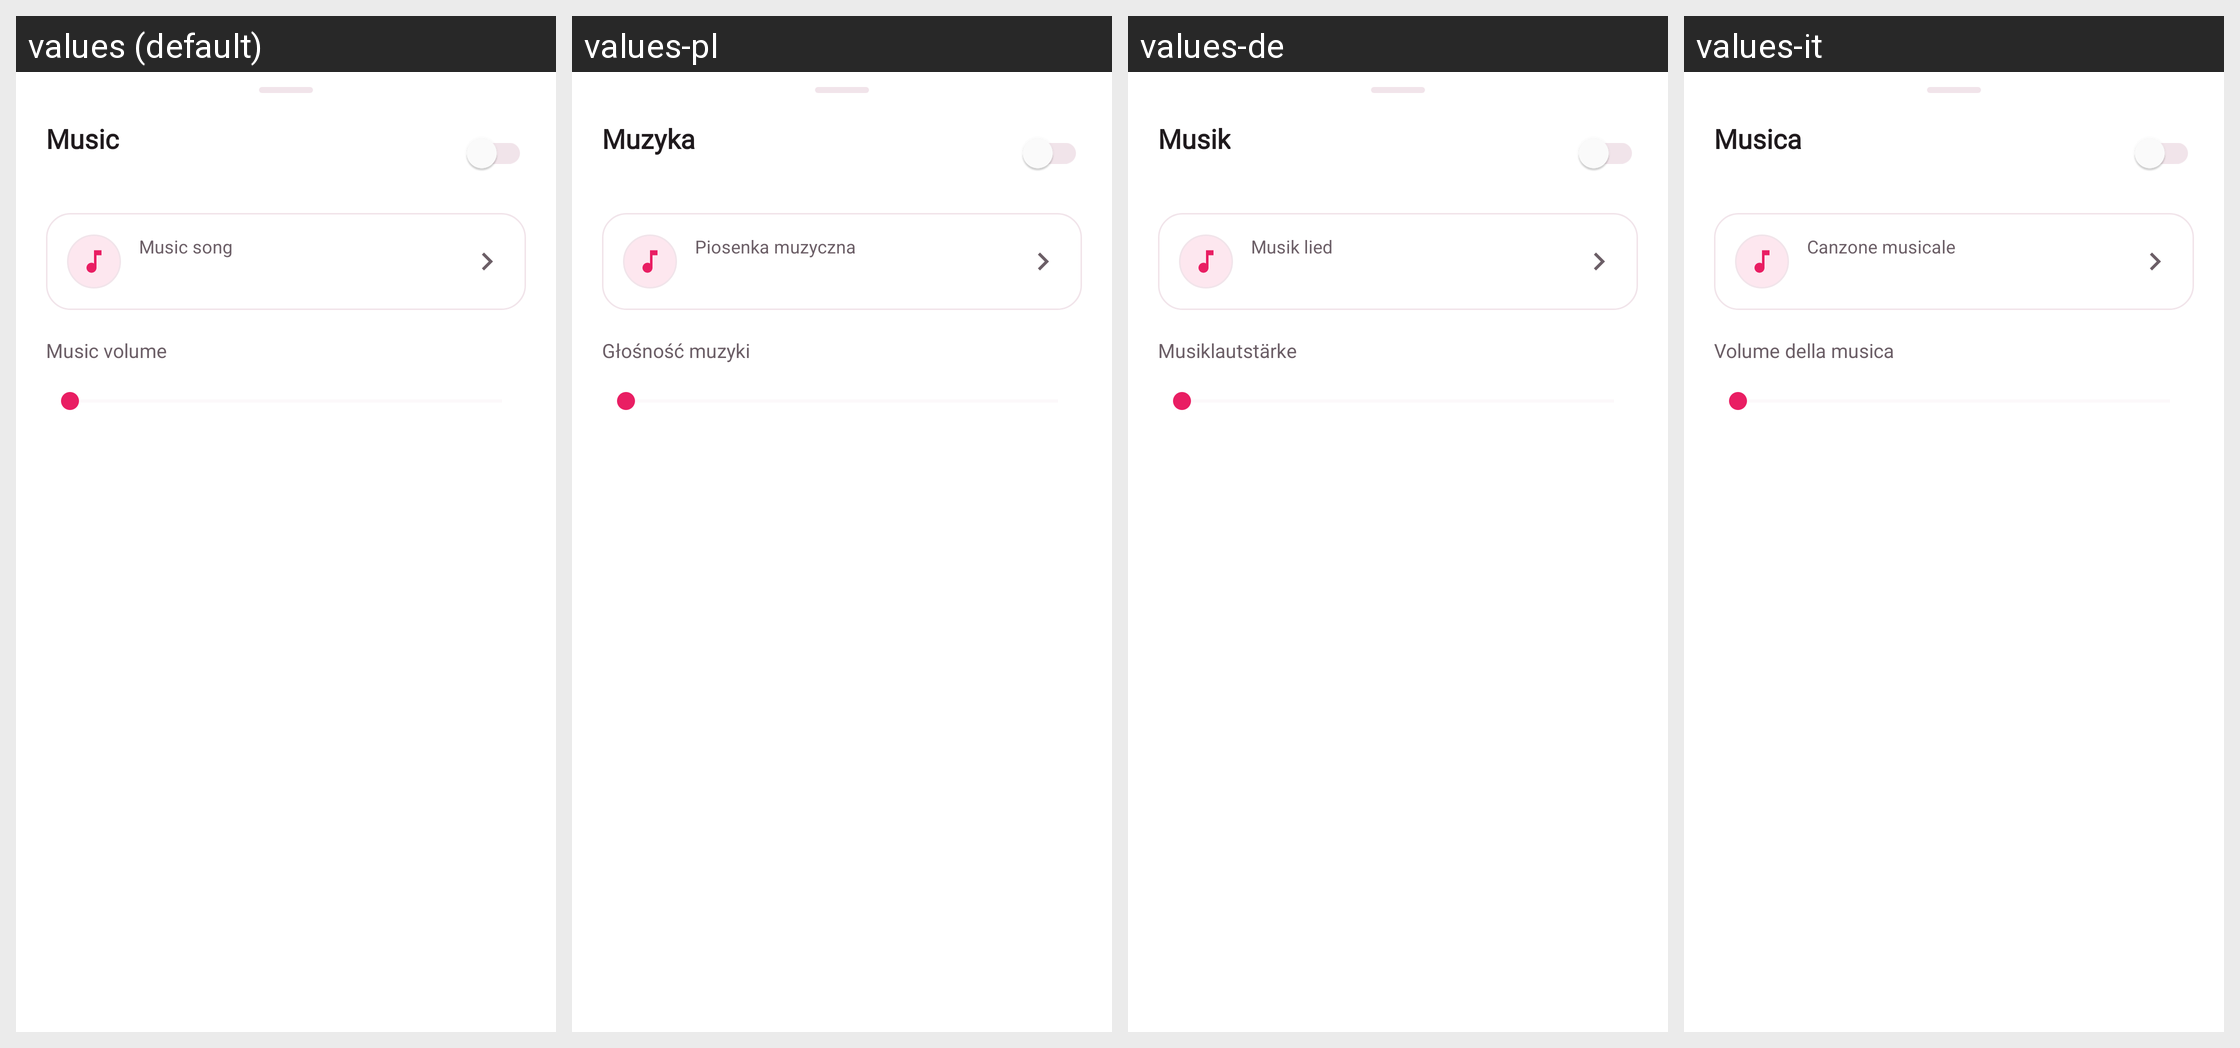

Locale-by-locale string values for the Android screen shown in this grid:
Android screen res/layout/dialog_music.xml rendered under 4 locales, left to right: values (default), values-pl, values-de, values-it. Device: Nexus 5 (rendered at 1080×1920; each locale shown at half size, 540×960, under a caption strip naming it); theme AppTheme.
Other locales in the repository, not shown: values-ar, values-ca, values-cs, values-da, values-es, values-fa, values-fi, values-fr, values-hi, values-hr, values-in, values-ja, values-ko, values-lv, values-nl, values-no, values-pt, values-ru, values-sv, values-th, values-tr, values-vi, values-zh-rCN, values-zh-rTW.
Strings drawn on this screen, with the default value and each locale's value (text and hints the layout hard-codes, and strings that could not be matched under every locale, appear in the picture but are not listed):

txt_music
  values: Music
  values-pl: Muzyka
  values-de: Musik
  values-it: Musica

txt_music_song
  values: Music song
  values-pl: Piosenka muzyczna
  values-de: Musik lied
  values-it: Canzone musicale

txt_music_volume
  values: Music volume
  values-pl: Głośność muzyki
  values-de: Musiklautstärke
  values-it: Volume della musica
